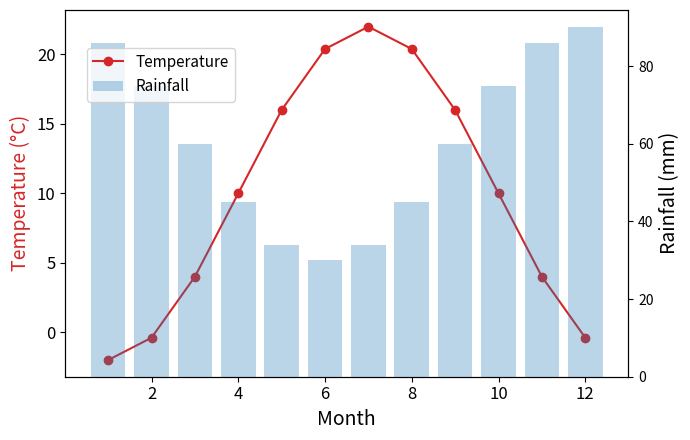

Reproduce this figure in Python.
import numpy as np
import matplotlib.pyplot as plt

months = np.arange(1, 13)
temp = 10 + 12 * np.sin((months - 4) / 12 * 2 * np.pi)
rain = 60 + 30 * np.cos(months / 12 * 2 * np.pi)

fig, ax1 = plt.subplots(figsize=(7, 4.5))
ax1.plot(months, temp, color='tab:red', marker='o', label='Temperature')
ax1.set_xlabel('Month', fontsize=14)
ax1.set_ylabel('Temperature (°C)', fontsize=14, color='tab:red')
ax1.tick_params(axis='both', labelsize=12)
ax2 = ax1.twinx()
ax2.bar(months, rain, alpha=0.3, label='Rainfall')
ax2.set_ylabel('Rainfall (mm)', fontsize=14)
fig.legend(loc='upper left', bbox_to_anchor=(0.12, 0.9), fontsize=11)
fig.tight_layout()
fig.savefig('climate.png', dpi=300)
